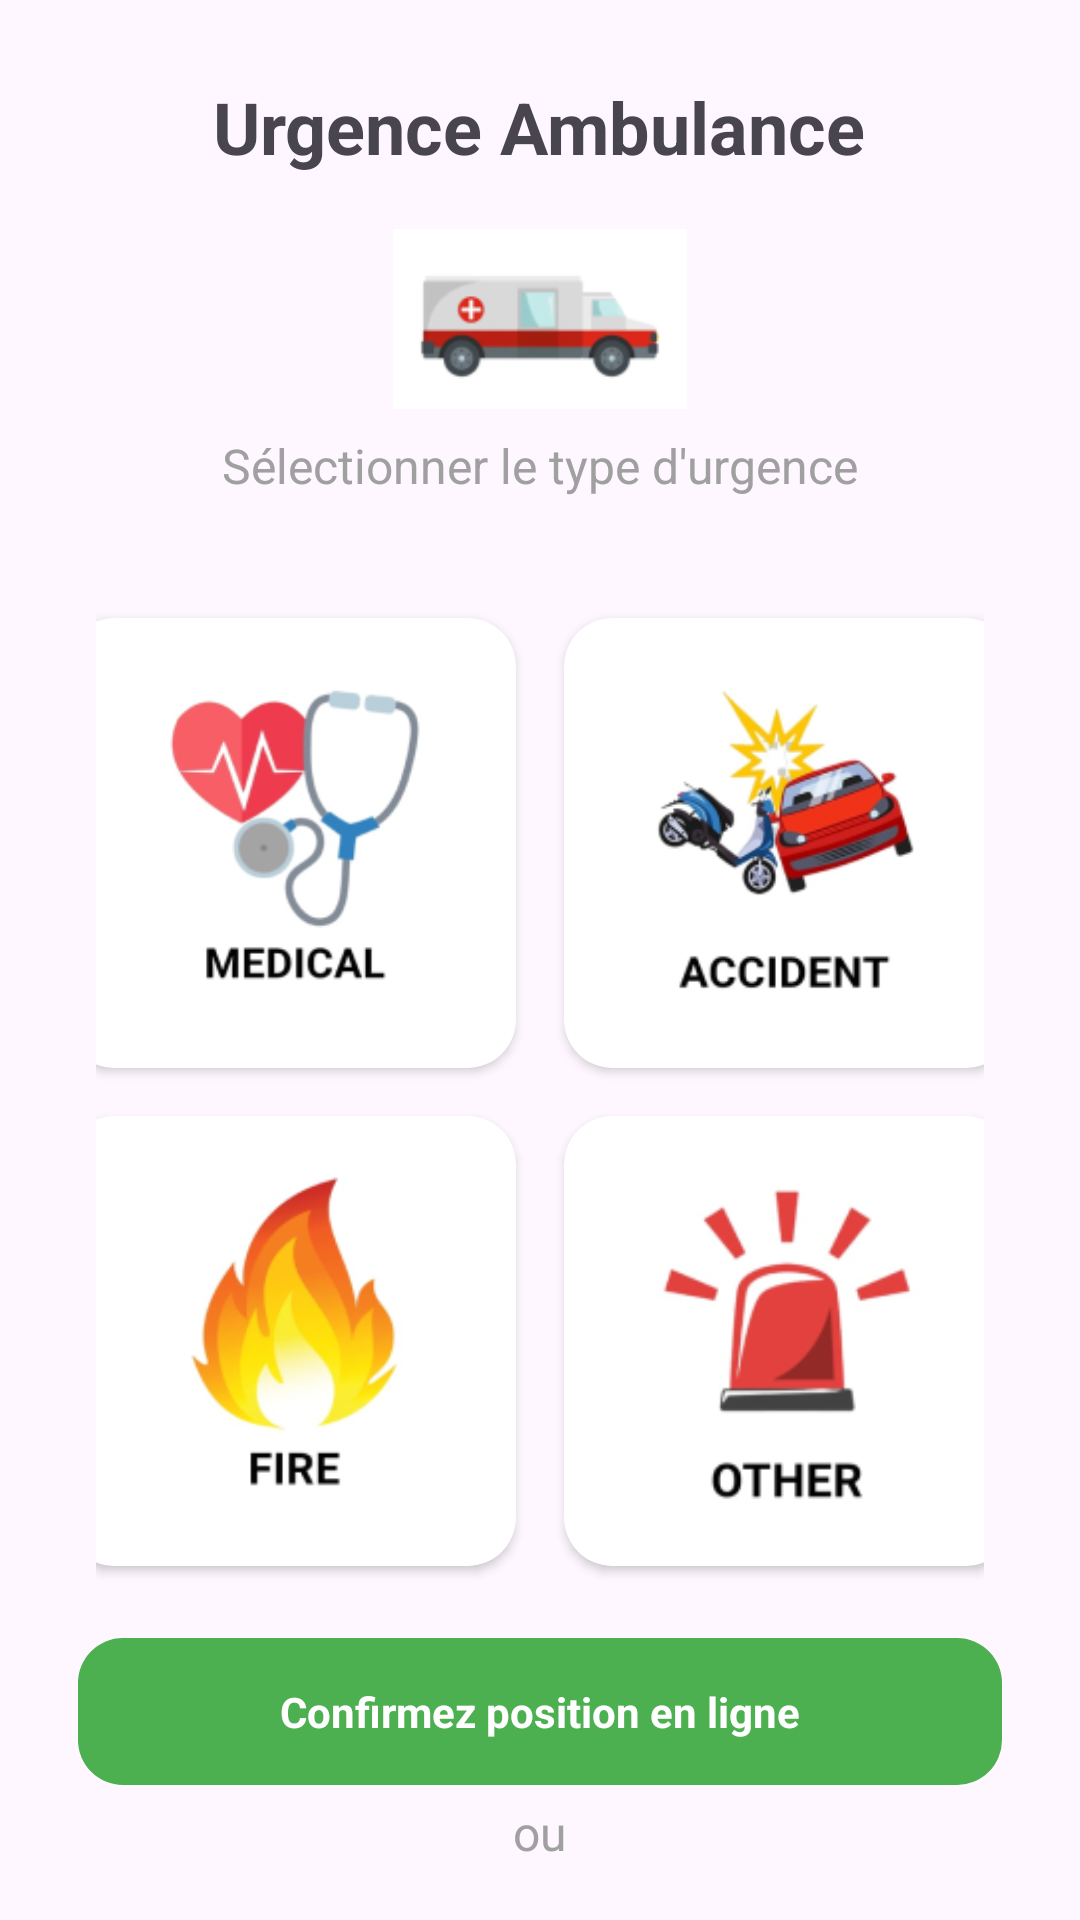

Here is an Android app screen rendered from its layout file. Give the layout XML and the strings, colors and styles it references.
<!-- AndroidManifest.xml: application theme Theme.Pharmacie -->
<!-- res/layout/activity_ambulance.xml -->
<?xml version="1.0" encoding="utf-8"?>
<LinearLayout xmlns:android="http://schemas.android.com/apk/res/android"
    xmlns:tools="http://schemas.android.com/tools"
    android:layout_width="match_parent"
    android:layout_height="match_parent"
    xmlns:app="http://schemas.android.com/apk/res-auto"
    android:orientation="vertical"
    android:id="@+id/main"
    android:gravity="center_horizontal"
    android:layout_margin="10dp"
    android:padding="16dp"
    tools:context=".Ambulance">

    
    <TextView
        android:id="@+id/tv_title"
        android:layout_width="wrap_content"
        android:layout_height="wrap_content"
        android:text="Urgence Ambulance"
        android:textStyle="bold"
        android:layout_marginTop="10dp"
        android:textSize="24sp"
        android:layout_gravity="center_horizontal"
        android:layout_marginBottom="8dp"/>

    
    <ImageView
        android:id="@+id/img_ambulance"
        android:layout_width="100dp"
        android:layout_height="60dp"
        android:layout_marginTop="10dp"
        android:src="@drawable/ic_ambulance"
        android:layout_gravity="center_horizontal"
        android:contentDescription="Ambulance"
        android:layout_marginBottom="8dp"/>

    
    <TextView
        android:id="@+id/tv_subtitle"
        android:layout_width="wrap_content"
        android:layout_height="wrap_content"
        android:text="Sélectionner le type d'urgence"
        android:textSize="16sp"
        android:textColor="#A0A0A0"
        android:layout_gravity="center_horizontal"
        android:layout_marginBottom="16dp"/>

    
    <LinearLayout
        android:layout_width="match_parent"
        android:layout_height="wrap_content"
        android:orientation="vertical"
        android:layout_gravity="center"
        android:gravity="center"
        android:padding="16dp">

        
        <LinearLayout
            android:layout_width="wrap_content"
            android:layout_height="wrap_content"
            android:orientation="horizontal"
            android:layout_gravity="center"
            android:gravity="center">

            
            <androidx.cardview.widget.CardView
                android:id="@+id/cv_medical"
                android:layout_width="150dp"
                android:layout_height="150dp"
                android:layout_margin="8dp"
                app:cardCornerRadius="16dp"
                android:elevation="8dp">

                <LinearLayout
                    android:id="@+id/b1"
                    android:layout_width="match_parent"
                    android:layout_height="match_parent"
                    android:gravity="center"
                    android:orientation="vertical">

                    <ImageView
                        android:id="@+id/img_medical"
                        android:layout_width="120dp"
                        android:layout_height="120dp"
                        android:src="@drawable/ic_medical"
                        android:layout_gravity="center"/>

                </LinearLayout>
            </androidx.cardview.widget.CardView>

            
            <androidx.cardview.widget.CardView
                android:id="@+id/cv_accident"
                android:layout_width="150dp"
                android:layout_height="150dp"
                android:layout_margin="8dp"
                app:cardCornerRadius="16dp"
                android:elevation="8dp">

                <LinearLayout
                    android:id="@+id/b2"
                    android:layout_width="match_parent"
                    android:layout_height="match_parent"
                    android:gravity="center"
                    android:orientation="vertical">

                    <ImageView
                        android:id="@+id/img_accident"
                        android:layout_width="120dp"
                        android:layout_height="120dp"
                        android:src="@drawable/ic_accident"
                        android:layout_gravity="center"/>

                </LinearLayout>
            </androidx.cardview.widget.CardView>
        </LinearLayout>

        
        <LinearLayout
            android:layout_width="wrap_content"
            android:layout_height="wrap_content"
            android:orientation="horizontal"
            android:layout_gravity="center"
            android:gravity="center">

            
            <androidx.cardview.widget.CardView
                android:id="@+id/cv_fire"
                android:layout_width="150dp"
                android:layout_height="150dp"
                android:layout_margin="8dp"
                app:cardCornerRadius="16dp"
                android:elevation="8dp">

                <LinearLayout
                    android:id="@+id/b3"
                    android:layout_width="match_parent"
                    android:layout_height="match_parent"
                    android:gravity="center"
                    android:orientation="vertical">

                    <ImageView
                        android:id="@+id/img_fire"
                        android:layout_width="120dp"
                        android:layout_height="120dp"
                        android:src="@drawable/ic_fire"
                        android:layout_gravity="center"/>

                </LinearLayout>
            </androidx.cardview.widget.CardView>

            
            <androidx.cardview.widget.CardView
                android:id="@+id/cv_other"
                android:layout_width="150dp"
                android:layout_height="150dp"
                android:layout_margin="8dp"
                app:cardCornerRadius="16dp"
                android:elevation="8dp">

                <LinearLayout
                    android:id="@+id/b4"
                    android:layout_width="match_parent"
                    android:layout_height="match_parent"
                    android:gravity="center"
                    android:orientation="vertical">

                    <ImageView
                        android:id="@+id/img_other"
                        android:layout_width="120dp"
                        android:layout_height="120dp"
                        android:src="@drawable/ic_other"
                        android:layout_gravity="center"/>

                </LinearLayout>
            </androidx.cardview.widget.CardView>
        </LinearLayout>
    </LinearLayout>



    
    <TextView
        android:id="@+id/btn_confirm_position"
        android:layout_width="match_parent"
        android:layout_height="wrap_content"
        android:text="Confirmez position en ligne"
        android:background="@drawable/google_button_background"
        android:backgroundTint="#4CAF50"
        android:layout_gravity="center"
        android:gravity="center"
        android:padding="15dp"
        android:layout_marginStart="10dp"
        android:layout_marginEnd="10dp"
        android:textColor="#FFFFFF"
        android:textStyle="bold"
        android:layout_marginBottom="5dp"/>

    
    <TextView
        android:id="@+id/tv_or"
        android:layout_width="wrap_content"
        android:layout_height="wrap_content"
        android:text="ou"
        android:textSize="16sp"
        android:textColor="#A0A0A0"
        android:layout_gravity="center_horizontal"
        android:layout_marginBottom="5dp"/>

    
    <TextView
        android:id="@+id/btn_call"
        android:layout_width="match_parent"
        android:layout_height="wrap_content"
        android:text="Appelez 1122"
        android:background="@drawable/google_button_background"
        android:backgroundTint="#4CAF50"
        android:layout_gravity="center"
        android:gravity="center"
        android:layout_marginStart="10dp"
        android:layout_marginEnd="10dp"
        android:padding="15dp"
        android:textColor="#FFFFFF"
        android:textStyle="bold"/>

</LinearLayout>
<!-- resources referenced by this layout -->
<resources>
  <!-- drawable google_button_background (drawable) -->
  <?xml version="1.0" encoding="utf-8"?>
  <selector xmlns:android="http://schemas.android.com/apk/res/android">
  
      
      <item android:state_pressed="true">
          <shape android:shape="rectangle">
              <solid android:color="#f0f0f0" />
              <corners android:radius="15dp" />
              <padding
                  android:left="10dp"
                  android:top="10dp"
                  android:right="10dp"
                  android:bottom="10dp"/>
          </shape>
      </item>
  
      
      <item>
          <shape android:shape="rectangle">
              
              <solid android:color="#ffffff" />
              
              <corners android:radius="15dp" />
              
              <shadowColor android:color="#999999" />
              <shadowDx android:value="0" />
              <shadowDy android:value="2" />
              <shadowRadius android:value="3" />
              <padding
                  android:left="10dp"
                  android:top="10dp"
                  android:right="10dp"
                  android:bottom="10dp"/>
          </shape>
      </item>
  
  </selector>
  <!-- drawable ic_accident: png bitmap (drawable, 22129 bytes) -->
  <!-- drawable ic_ambulance: png bitmap (drawable, 6600 bytes) -->
  <!-- drawable ic_fire: png bitmap (drawable, 17356 bytes) -->
  <!-- drawable ic_medical: png bitmap (drawable, 17854 bytes) -->
  <!-- drawable ic_other: png bitmap (drawable, 12662 bytes) -->
  <style name="Theme.Pharmacie" parent="Base.Theme.Pharmacie" />
  <style name="Base.Theme.Pharmacie" parent="Theme.Material3.DayNight.NoActionBar">
          
          
      </style>
</resources>
